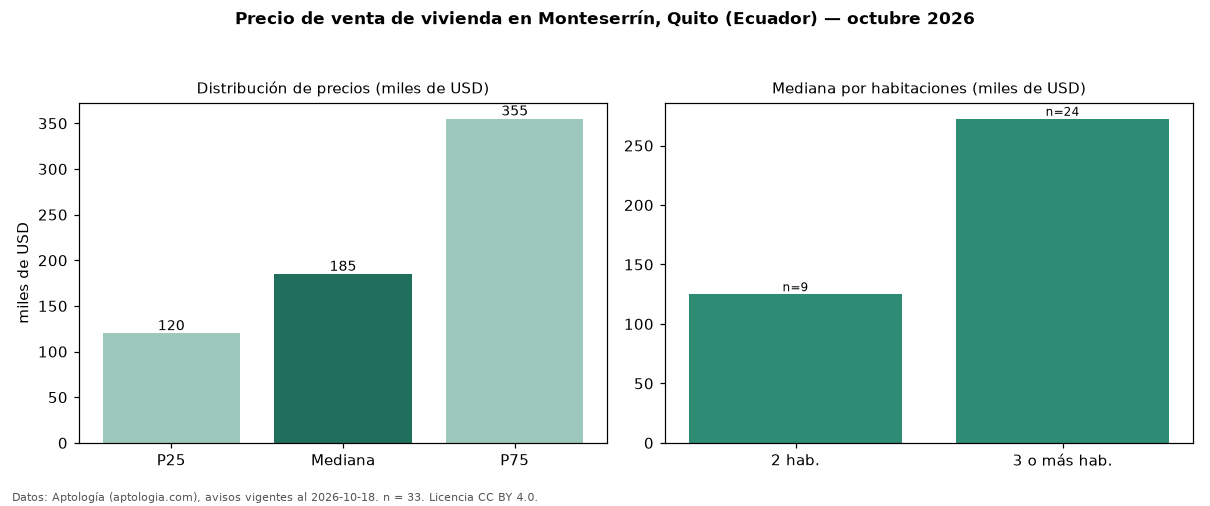

The data file committed next to this chart (first rows):
seccion, metrica, valor, moneda, n
precio, p25, 119900, USD, 33
precio, mediana, 184900, USD, 33
precio, p75, 355000, USD, 33
precio, minimo, 67000, USD, 33
precio, maximo, 1300000, USD, 33
m2, mediana_precio_m2, 956.5, USD, 32
m2, area_mediana_m2, 181.5, m2, 32
banos, mediana_banos, 3.0, , 
habitaciones, 2, 125000, USD, 9
habitaciones, 3+, 272500, USD, 24
fuente, fecha_datos, 2026-10-18, , 
fuente, atribucion, https://www.aptologia.com/ec/venta/quito, , 
fuente, licencia, CC BY 4.0, , 
